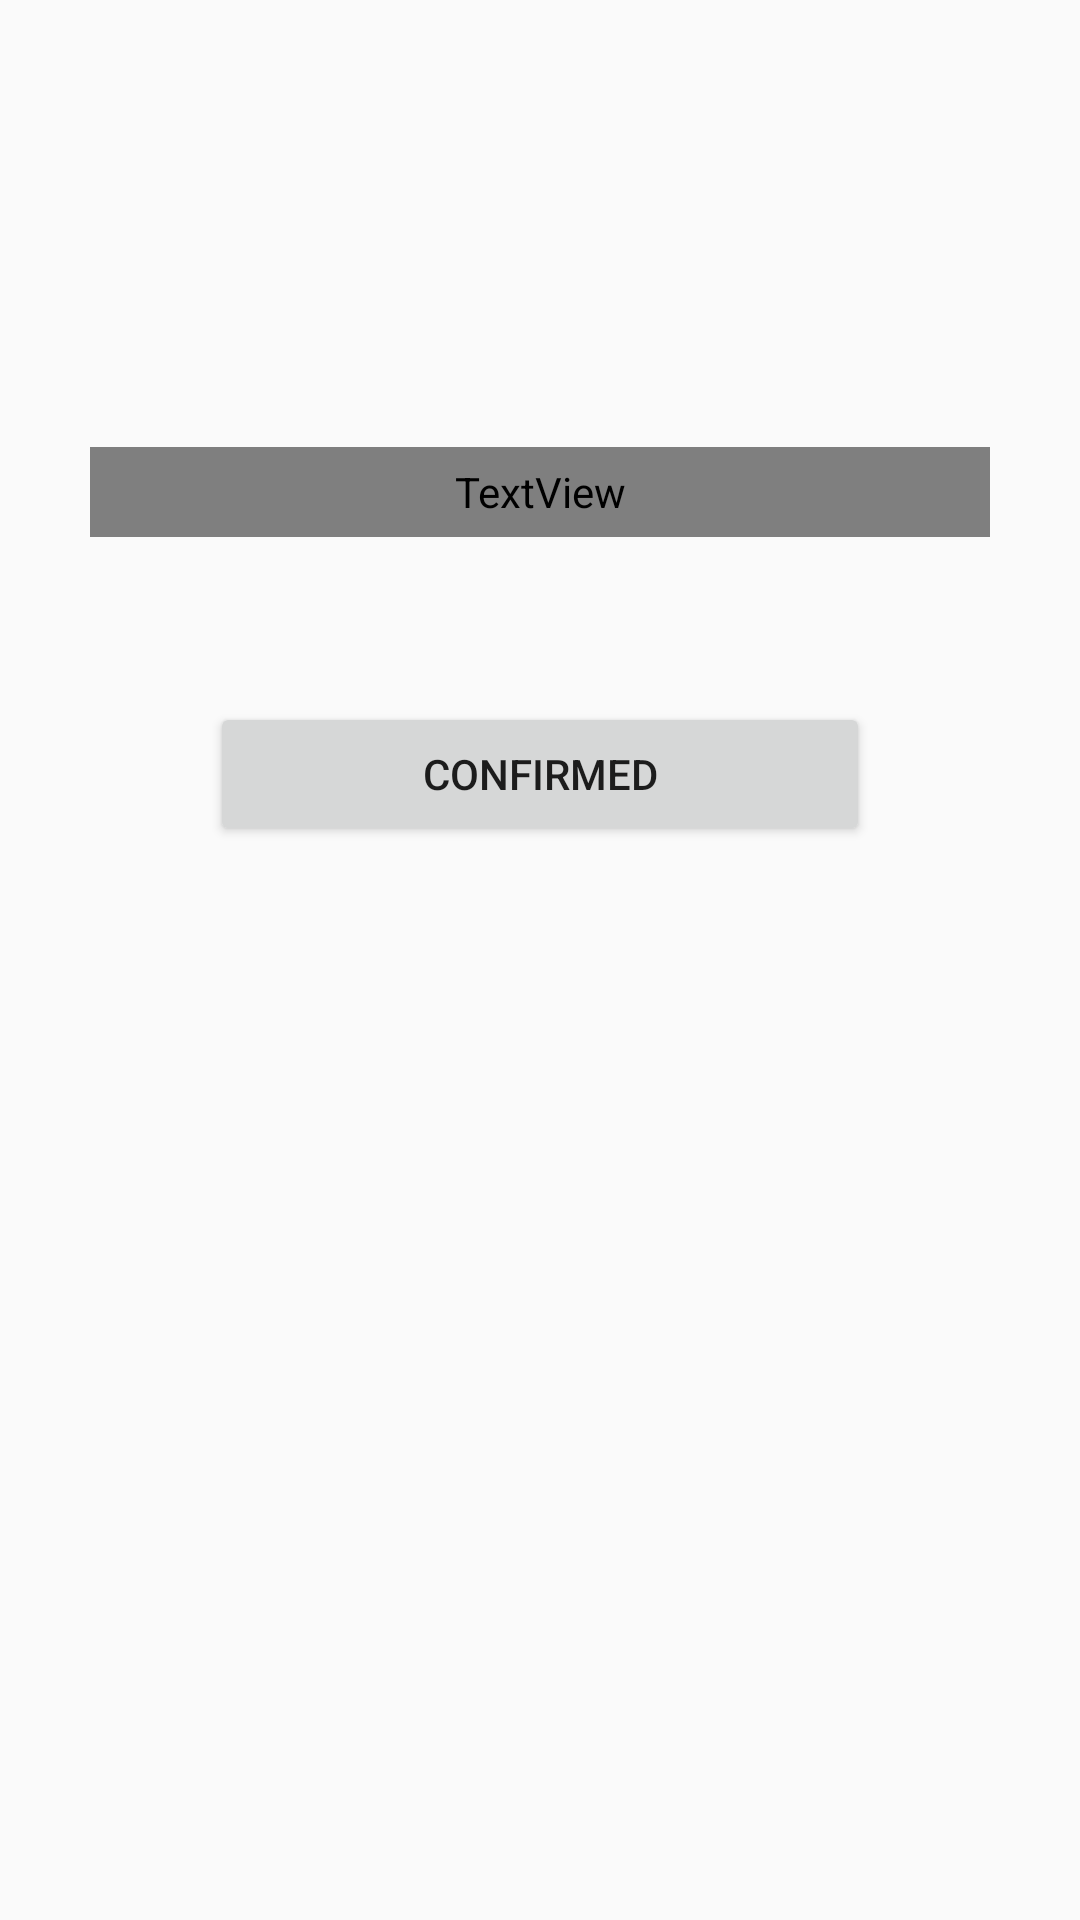

Write the Android layout XML for this screen, with the resource values it uses.
<!-- AndroidManifest.xml: application theme AppTheme -->
<!-- res/layout/activity_confirm_term.xml -->
<?xml version="1.0" encoding="utf-8"?>
<LinearLayout xmlns:android="http://schemas.android.com/apk/res/android"
    xmlns:app="http://schemas.android.com/apk/res-auto"
    xmlns:tools="http://schemas.android.com/tools"
    android:layout_width="match_parent"
    android:layout_height="match_parent"
    android:orientation="vertical"
    tools:context=".ConfirmTermActivity">

    <ImageView
        android:id="@+id/imageView5"
        android:layout_width="match_parent"
        android:layout_height="124dp"
        app:srcCompat="@drawable/calendar" />

    <TextView
        android:id="@+id/textView"
        android:layout_width="match_parent"
        android:layout_marginLeft="30dp"
        android:layout_marginRight="30dp"
        android:layout_marginTop="25dp"
        android:layout_height="30dp"
        android:text="Select term for visit doctor!"
        android:fontFamily="@string/common_google_play_services_enable_button"
        android:textAlignment="center"
        android:textSize="24dp"

        android:textColor="#3333ff"/>
    <ListView
        android:id="@+id/list"
        android:layout_width="match_parent"
        android:layout_height="wrap_content"
        android:layout_alignParentLeft="true"
        android:layout_alignParentTop="true"
        tools:layout_editor_absoluteY="100dp"
        tools:layout_editor_absoluteX="8dp"
        android:paddingTop="5dp">
    </ListView>
    <Button
        android:id="@+id/button2"
        android:layout_width="match_parent"
        android:layout_height="wrap_content"
        android:text="confirmed"
        android:layout_marginTop="50dp"
        android:layout_marginLeft="70dp"
        android:layout_marginRight="70dp"/>
</LinearLayout>
<!-- resources referenced by this layout -->
<resources>
  <style name="AppTheme" parent="Theme.AppCompat.Light.DarkActionBar">
          
          <item name="colorPrimary">@color/colorPrimary</item>
          <item name="colorPrimaryDark">@color/colorPrimaryDark</item>
          <item name="colorAccent">@color/colorAccent</item>
      </style>
  <!-- not gathered from this repository: default colours our renderer supplied (Android Studio template values) -->
  <color name="colorPrimary">#FF6200EE</color>
  <color name="colorPrimaryDark">#FF3700B3</color>
  <color name="colorAccent">#FF03DAC5</color>
</resources>
